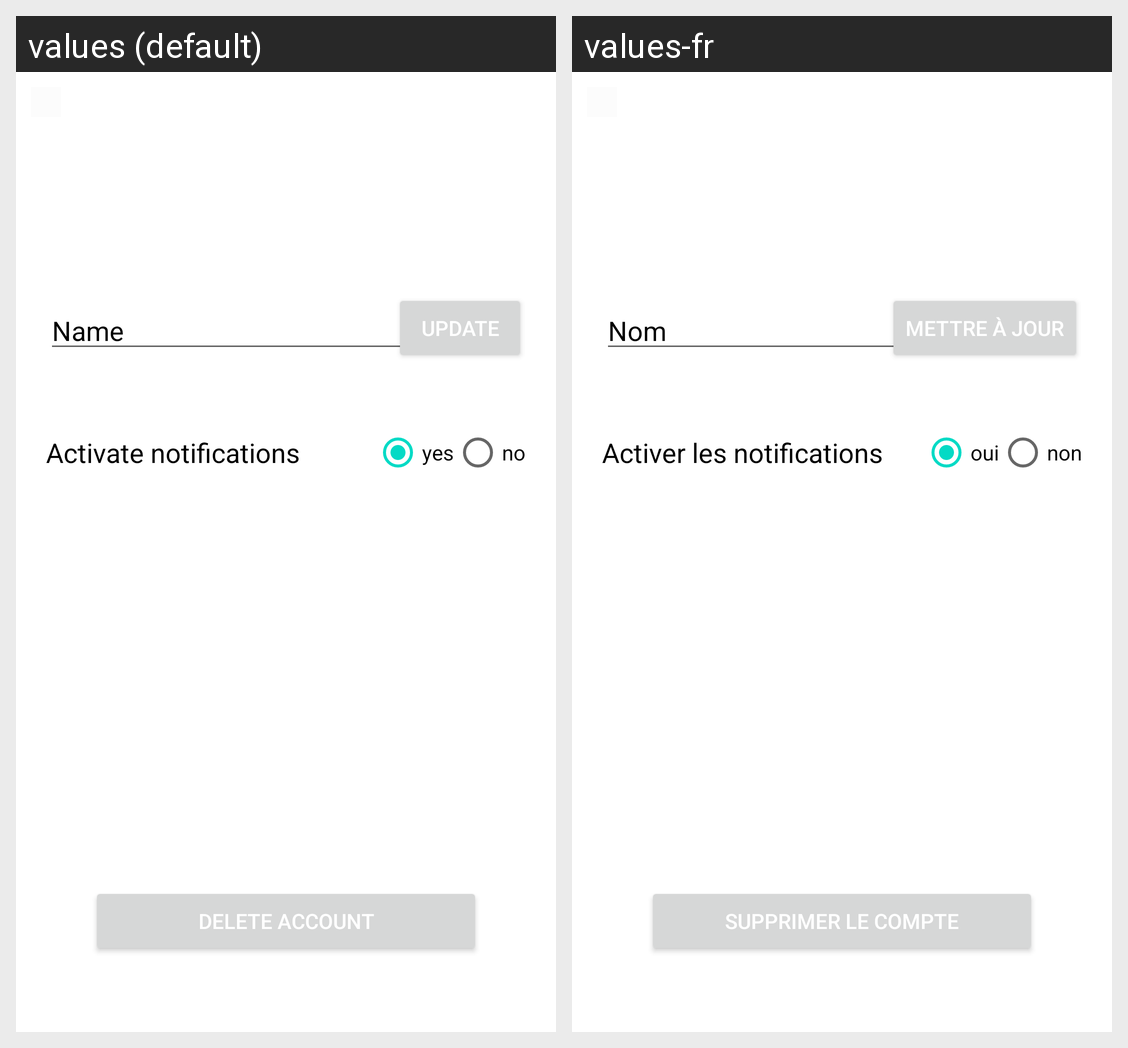

Here is an Android app screen in its default locale and in the app's own translations. Write out the translated-string differences for the strings that appear on this screen.
Android screen res/layout/activity_settings.xml rendered under 2 locales, left to right: values (default), values-fr. Device: Nexus 5 (rendered at 1080×1920; each locale shown at half size, 540×960, under a caption strip naming it); theme Theme.Go4Lunch.
Strings drawn on this screen, with the default value and each locale's value (text and hints the layout hard-codes, and strings that could not be matched under every locale, appear in the picture but are not listed):

delete_account
  values: Delete account
  values-fr: Supprimer le compte

update
  values: Update
  values-fr: Mettre à jour

name
  values: Name
  values-fr: Nom

activate_notifications
  values: Activate notifications
  values-fr: Activer les notifications

yes
  values: yes
  values-fr: oui

no
  values: no
  values-fr: non
